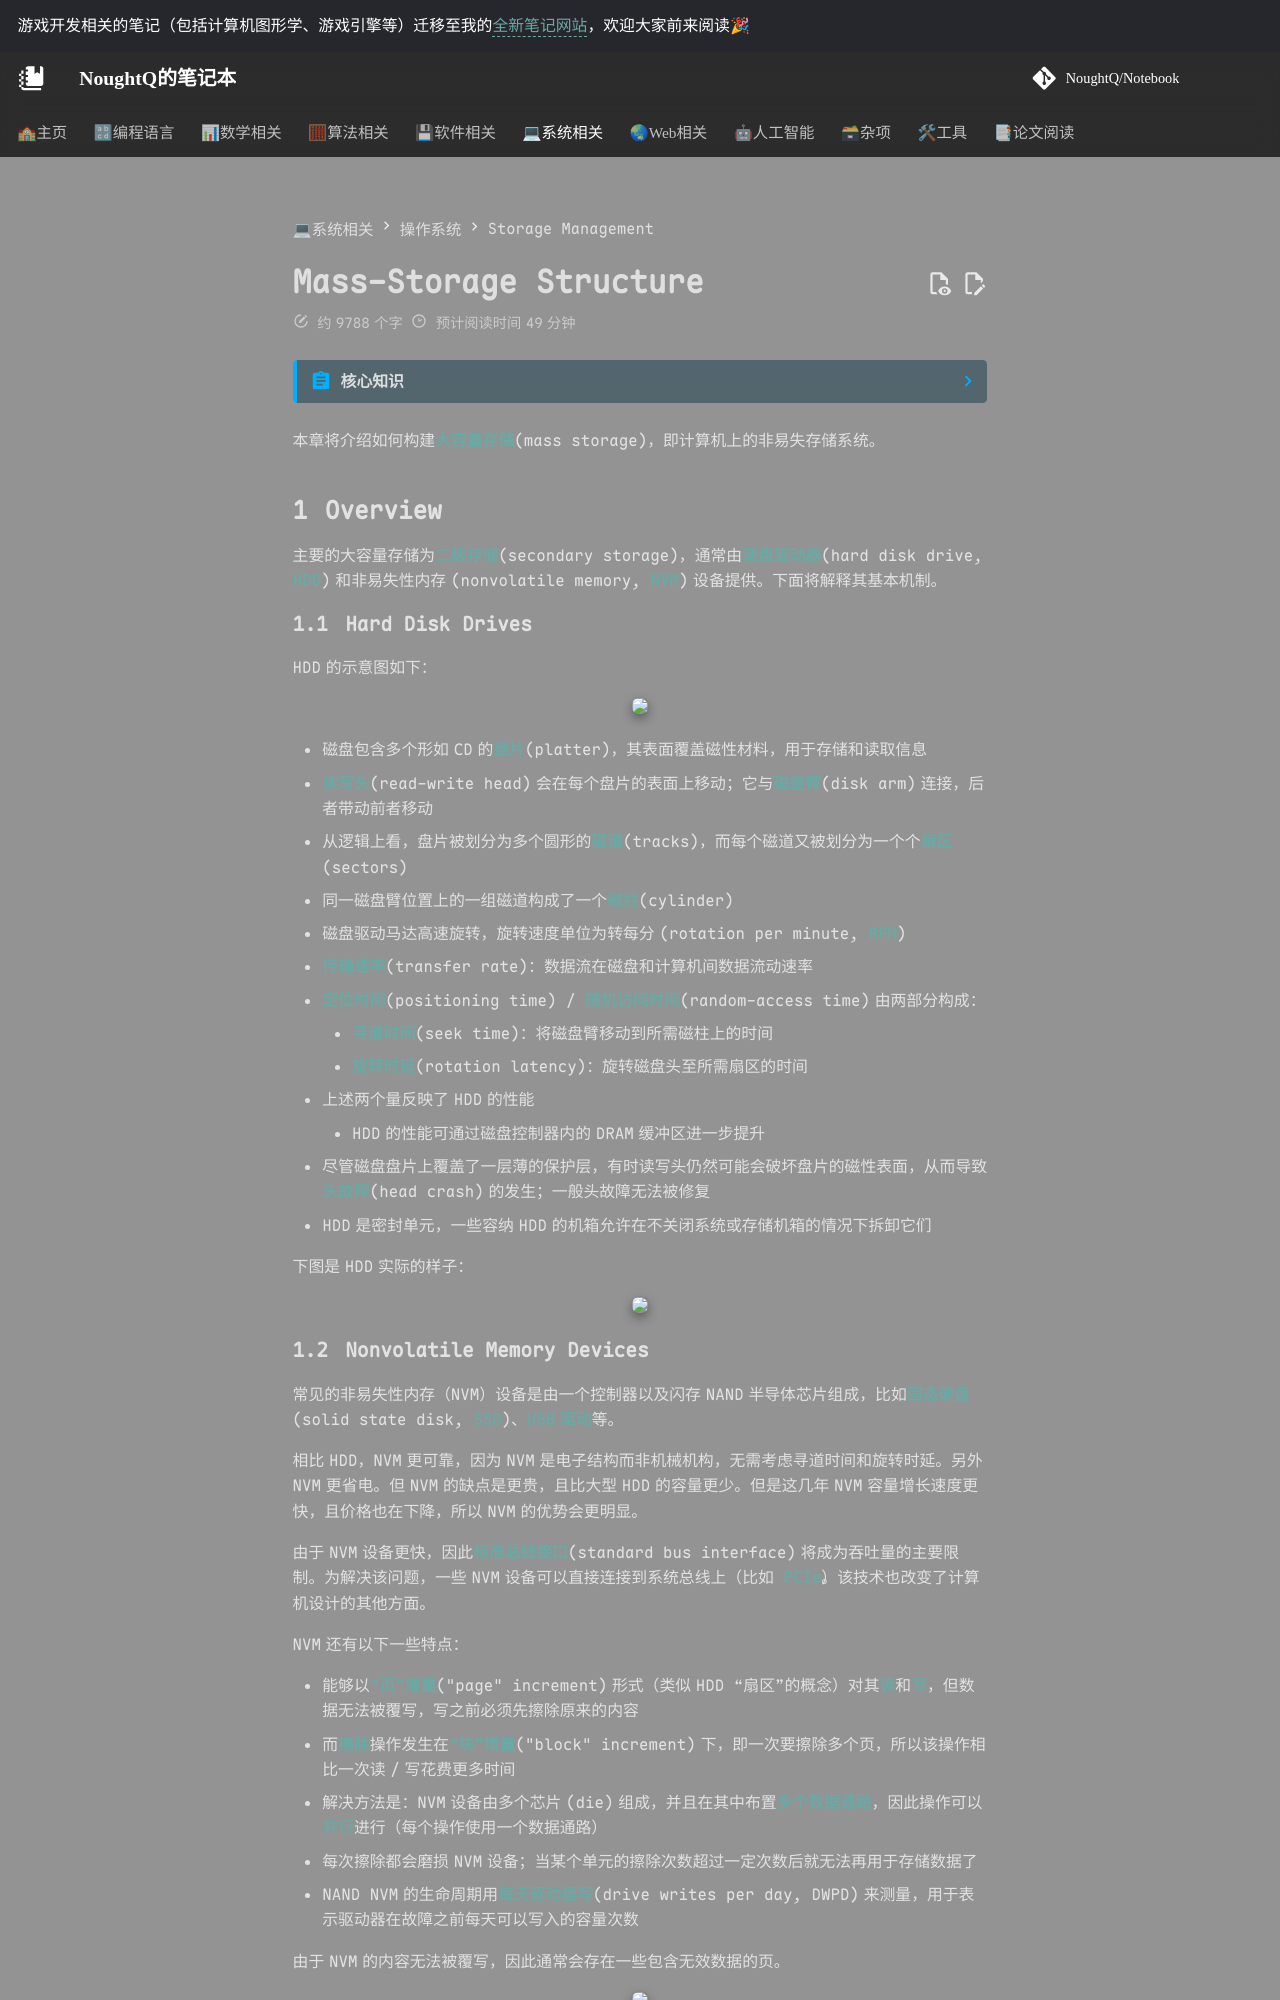

repository: NoughtQ/notebook · page: sys/os/11.html · generator: mkdocs

---
counter: true
---

# Mass-Storage Structure

??? abstract "核心知识"

    - HDD
        - 构成
        - **调度算法**：FCFS、SSTF、SCAN、C-SCAN、C-LOOK
    - NVM
    - 存储设备管理
        - 磁盘格式化、分区、卷
        - 启动块
        - 坏块
    - 交换空间管理（仅需简单了解）
    - **RAID**：了解各等级 RAID 的特点

本章将介绍如何构建**大容量存储**(mass storage)，即计算机上的非易失存储系统。

## Overview

主要的大容量存储为**二级存储**(secondary storage)，通常由**硬盘驱动器**(hard disk drive, **HDD**)和非易失性内存(nonvolatile memory, **NVM**)设备提供。下面将解释其基本机制。


### Hard Disk Drives

HDD 的示意图如下：

<div style="text-align: center">
    <img src="images/C11/1.png" width=50%>
</div>

- 磁盘包含多个形如 CD 的**盘片**(platter)，其表面覆盖磁性材料，用于存储和读取信息
- **读写头**(read-write head)会在每个盘片的表面上移动；它与**磁盘臂**(disk arm)连接，后者带动前者移动
- 从逻辑上看，盘片被划分为多个圆形的**磁道**(tracks)，而每个磁道又被划分为一个个**扇区**(sectors)
- 同一磁盘臂位置上的一组磁道构成了一个**磁柱**(cylinder)
- 磁盘驱动马达高速旋转，旋转速度单位为转每分(rotation per minute, **RPM**)
- **传输速率**(transfer rate)：数据流在磁盘和计算机间数据流动速率
- **定位时间**(positioning time) / **随机访问时间**(random-access time)由两部分构成：
    - **寻道时间**(seek time)：将磁盘臂移动到所需磁柱上的时间
    - **旋转时延**(rotation latency)：旋转磁盘头至所需扇区的时间
- 上述两个量反映了 HDD 的性能
    - HDD 的性能可通过磁盘控制器内的 DRAM 缓冲区进一步提升
- 尽管磁盘盘片上覆盖了一层薄的保护层，有时读写头仍然可能会破坏盘片的磁性表面，从而导致**头故障**(head crash)的发生；一般头故障无法被修复
- HDD 是密封单元，一些容纳 HDD 的机箱允许在不关闭系统或存储机箱的情况下拆卸它们

下图是 HDD 实际的样子：

<div style="text-align: center">
    <img src="images/C11/2.png" width=50%>
</div>
